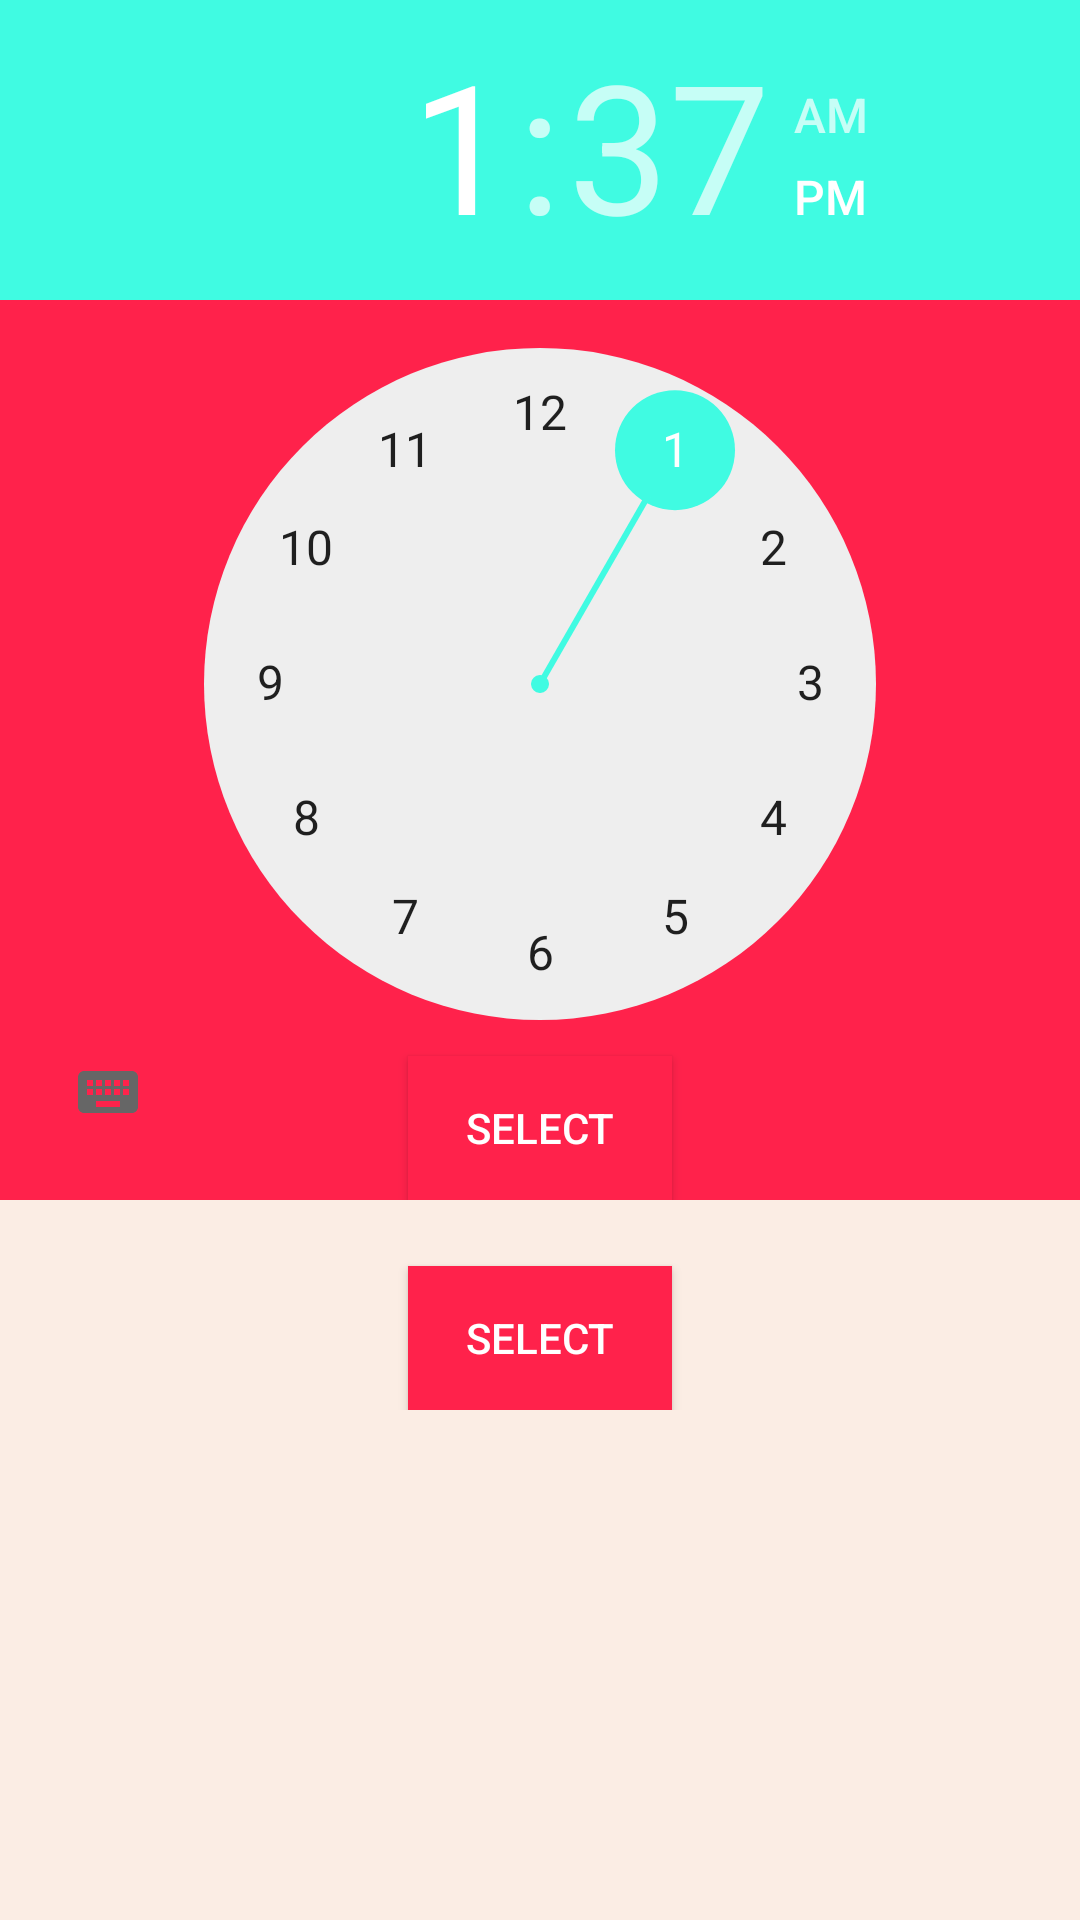

Write the Android layout XML for this screen, with the resource values it uses.
<!-- AndroidManifest.xml: application theme AppTheme -->
<!-- res/layout/custom_datetime_picker.xml -->
<?xml version="1.0" encoding="utf-8"?>
<LinearLayout
    xmlns:android="http://schemas.android.com/apk/res/android" android:layout_width="match_parent"
    android:layout_height="match_parent">

    <TabHost
        android:id="@+id/tabHost"
        android:layout_width="match_parent"
        android:layout_height="match_parent">

        <LinearLayout
            android:layout_width="match_parent"
            android:orientation="vertical"
            android:layout_height="match_parent">

            <TabWidget
                android:layout_width="match_parent"
                android:id="@android:id/tabs"
                android:layout_height="wrap_content">
            </TabWidget>

            <FrameLayout
                android:layout_width="match_parent"
                android:id="@android:id/tabcontent"
                android:layout_height="match_parent">

                

                <LinearLayout
                    android:id="@+id/tab1"
                    android:background="#87fde2d2"
                    android:layout_width="match_parent"
                    android:orientation="vertical"
                    android:layout_height="match_parent">

                    <DatePicker
                        android:layout_width="match_parent"
                        android:id="@+id/datepicker"
                        android:layout_height="470dp">
                        <RelativeLayout
                            android:layout_width="match_parent"
                            android:layout_height="match_parent">
                            <Button
                                android:id="@+id/select_date_from_datepicker"
                                android:layout_centerHorizontal="true"
                                android:layout_alignParentBottom="true"
                                android:layout_width="wrap_content"
                                android:layout_height="wrap_content"
                                android:textColor="@color/colorWhite"
                                android:background="@color/lovelyred"
                                android:layout_gravity="center"
                                android:text="SELECT" />
                        </RelativeLayout>

                    </DatePicker>
                </LinearLayout>

                

                <LinearLayout
                    android:id="@+id/tab2"
                    android:layout_width="match_parent"
                    android:orientation="vertical"
                    android:background="@color/lovelyred"
                    android:layout_height="400dp">

                    <TimePicker
                        android:id="@+id/timepicker"
                        android:layout_width="match_parent"
                        android:layout_height="match_parent">

                        <RelativeLayout
                            android:layout_width="match_parent"
                            android:layout_height="match_parent">
                            <Button
                                android:id="@+id/select_time_from_time_picker"
                                android:layout_centerHorizontal="true"
                                android:layout_alignParentBottom="true"
                                android:layout_width="wrap_content"
                                android:layout_height="wrap_content"
                                android:textColor="@color/colorWhite"
                                android:background="@color/lovelyred"
                                android:layout_gravity="center"
                                android:text="SELECT" />
                        </RelativeLayout>
                    </TimePicker>

                </LinearLayout>


            </FrameLayout>

        </LinearLayout>
    </TabHost>

</LinearLayout>
<!-- resources referenced by this layout -->
<resources>
  <color name="colorWhite">#ffffff</color>
  <color name="lovelyred">#ff224b</color>
  <style name="AppTheme" parent="Theme.AppCompat.Light.NoActionBar">
          
          <item name="colorPrimary">@color/colorPrimary</item>
          <item name="colorPrimaryDark">@color/colorPrimaryDark</item>
          <item name="colorAccent">@color/colorAccent</item>
      </style>
  <color name="colorPrimary">#080707</color>
  <color name="colorPrimaryDark">#3b3c40</color>
  <color name="colorAccent">#40fbe2</color>
</resources>
